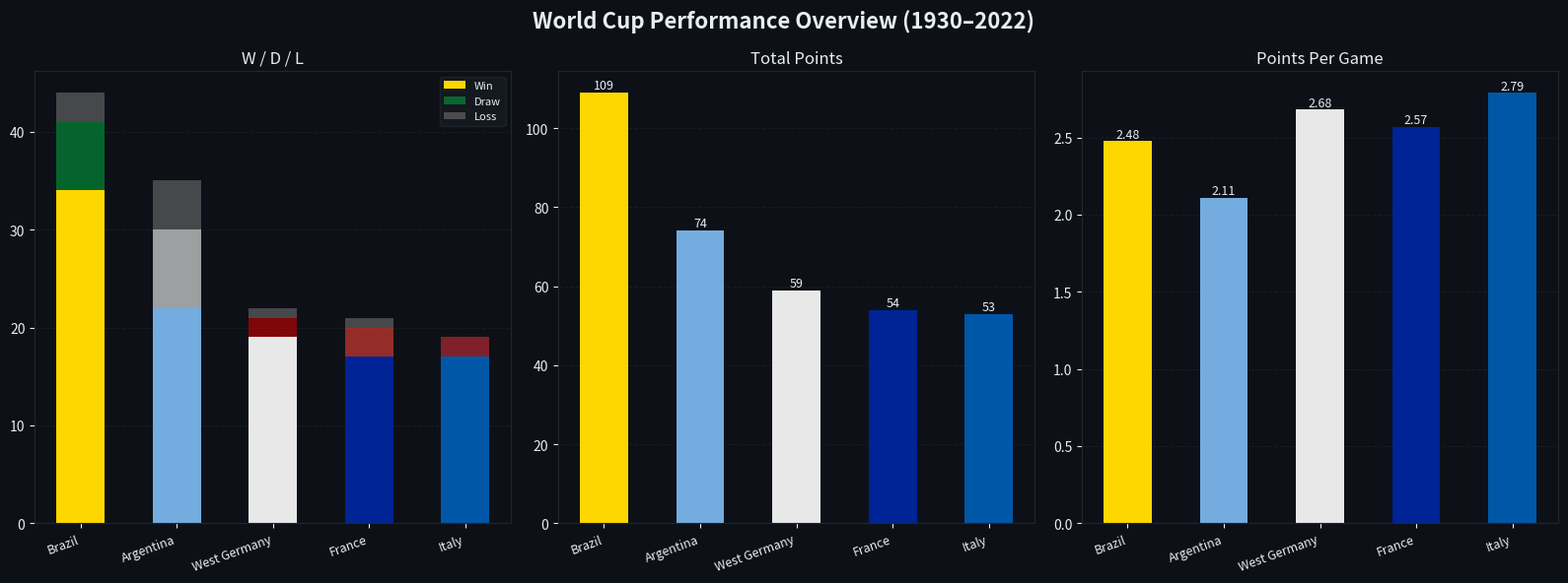
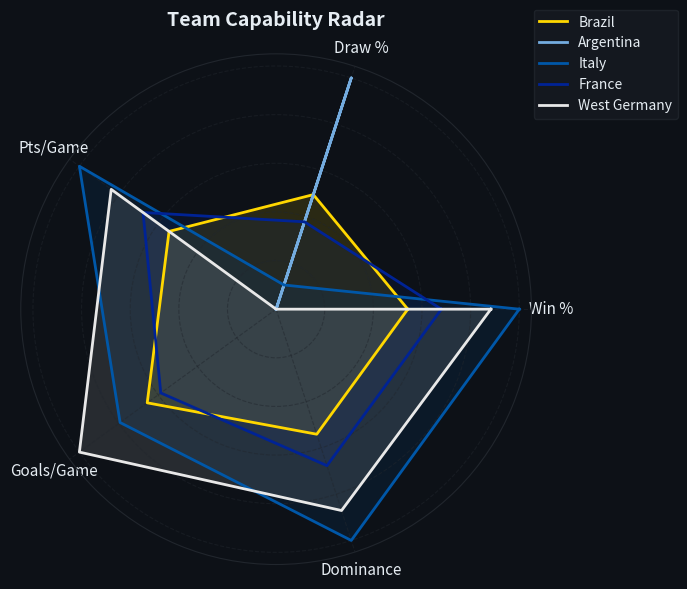
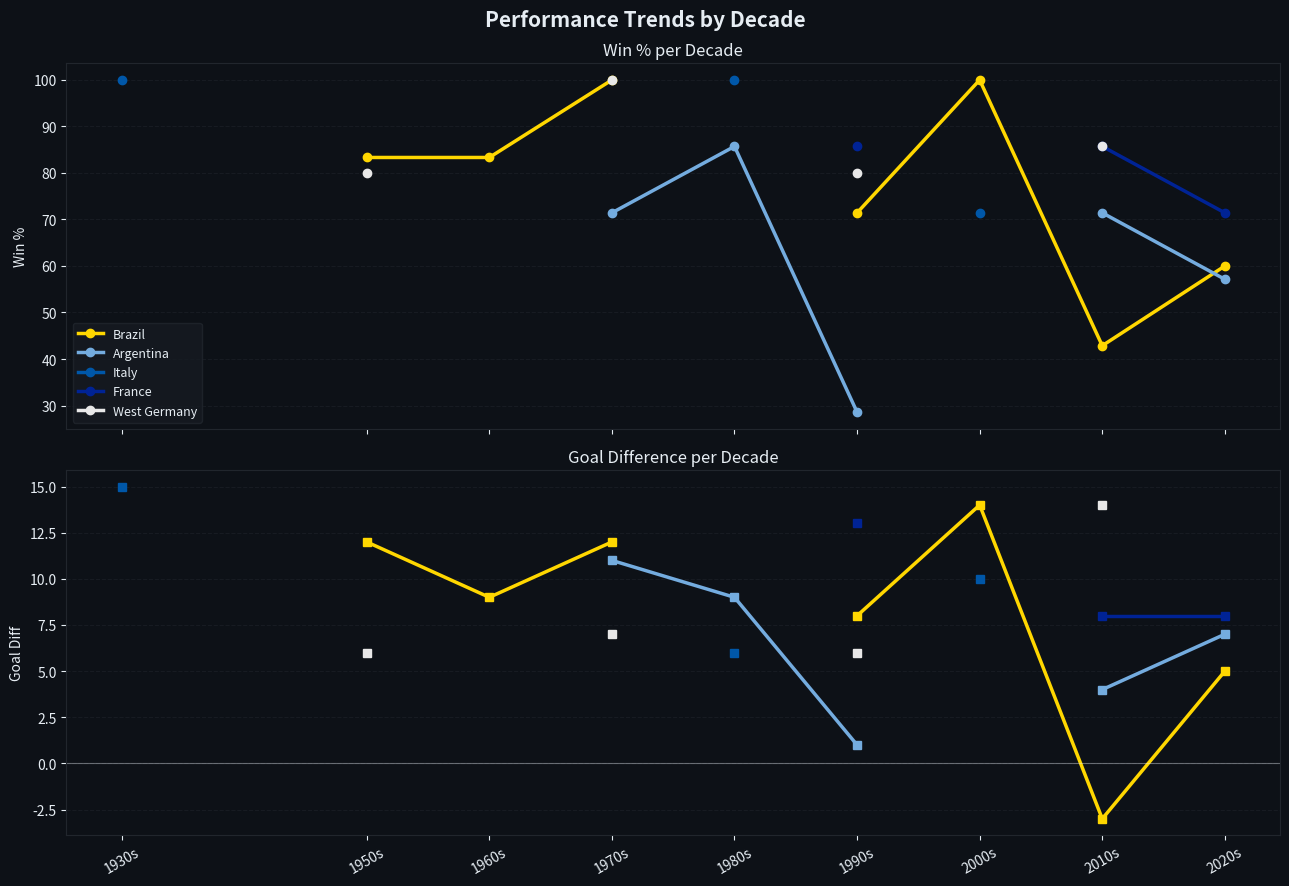
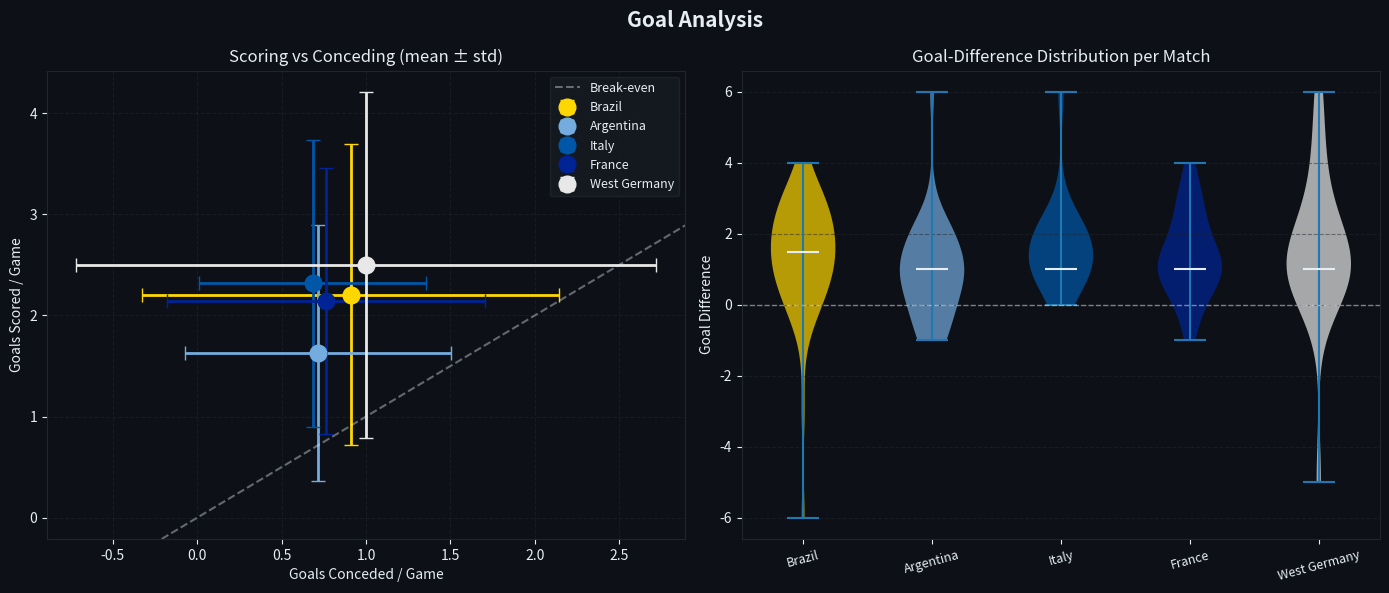
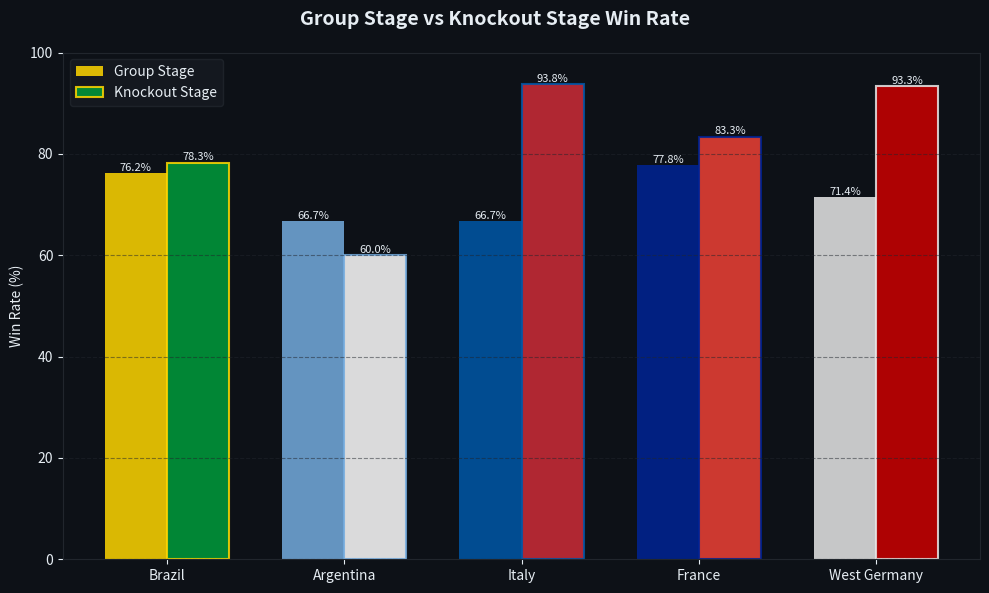
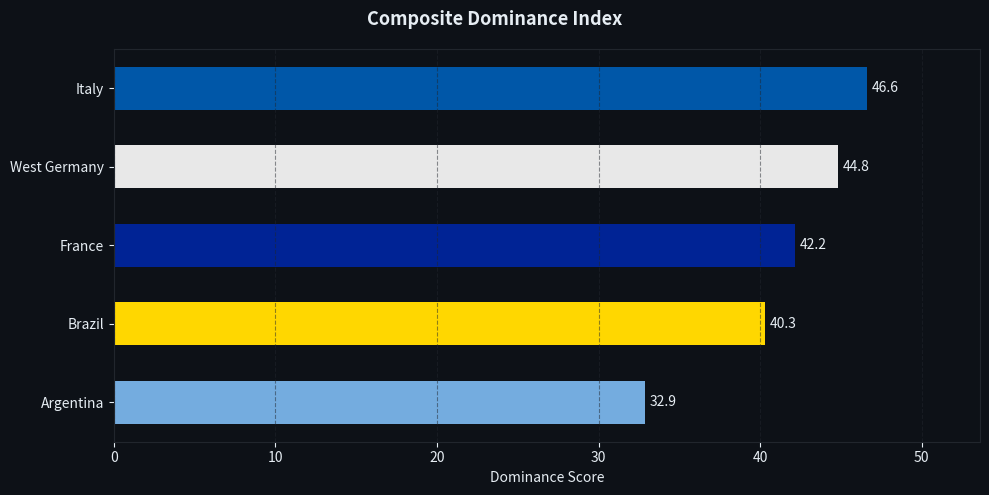

Generate these figures, in order, with matplotlib:
import numpy as np
import pandas as pd
import matplotlib.pyplot as plt
import matplotlib.patches as mpatches
import warnings

warnings.filterwarnings("ignore")

# ── Consistent dark theme
BG, FG, GRID = "#0D1117", "#E6EDF3", "#21262D"
plt.rcParams.update({
    "figure.facecolor": BG, "axes.facecolor": BG,
    "axes.edgecolor": GRID, "axes.labelcolor": FG,
    "axes.titlecolor": FG, "xtick.color": FG, "ytick.color": FG,
    "text.color": FG, "grid.color": GRID, "grid.linestyle": "--",
    "grid.alpha": 0.5, "legend.facecolor": "#161B22", "legend.edgecolor": GRID,
})

TEAM_COLORS = {
    "Brazil": "#FFD700", "Argentina": "#74ACDF",
    "Italy": "#0057A8", "France": "#002395", "West Germany": "#E8E8E8",
}
ACCENT = {
    "Brazil": "#009C3B", "Argentina": "#FFFFFF",
    "Italy": "#CE2B37", "France": "#EF4135", "West Germany": "#CC0000",
}
TEAMS = list(TEAM_COLORS.keys())
print("✅ Setup complete.")

RAW_MATCHES = [
    # format: (team, year, opponent, gf, ga, stage)
    # ── Brazil ──────────────────────────────────────────────────────
    ("Brazil", 1958, "Austria",       3, 0, "Group"),
    ("Brazil", 1958, "England",       0, 0, "Group"),
    ("Brazil", 1958, "Soviet Union",  2, 0, "Group"),
    ("Brazil", 1958, "Wales",         1, 0, "QF"),
    ("Brazil", 1958, "France",        5, 2, "SF"),
    ("Brazil", 1958, "Sweden",        5, 2, "Final"),
    ("Brazil", 1962, "Mexico",        2, 0, "Group"),
    ("Brazil", 1962, "Czechoslovakia",0, 0, "Group"),
    ("Brazil", 1962, "Spain",         2, 1, "Group"),
    ("Brazil", 1962, "England",       3, 1, "QF"),
    ("Brazil", 1962, "Chile",         4, 2, "SF"),
    ("Brazil", 1962, "Czechoslovakia",3, 1, "Final"),
    ("Brazil", 1970, "Czechoslovakia",4, 1, "Group"),
    ("Brazil", 1970, "England",       1, 0, "Group"),
    ("Brazil", 1970, "Romania",       3, 2, "Group"),
    ("Brazil", 1970, "Peru",          4, 2, "QF"),
    ("Brazil", 1970, "Uruguay",       3, 1, "SF"),
    ("Brazil", 1970, "Italy",         4, 1, "Final"),
    ("Brazil", 1994, "Russia",        2, 0, "Group"),
    ("Brazil", 1994, "Cameroon",      3, 0, "Group"),
    ("Brazil", 1994, "Sweden",        1, 1, "Group"),
    ("Brazil", 1994, "United States", 1, 0, "R2"),
    ("Brazil", 1994, "Netherlands",   3, 2, "QF"),
    ("Brazil", 1994, "Sweden",        1, 0, "SF"),
    ("Brazil", 1994, "Italy",         0, 0, "Final"),
    ("Brazil", 2002, "Turkey",        2, 1, "Group"),
    ("Brazil", 2002, "China",         4, 0, "Group"),
    ("Brazil", 2002, "Costa Rica",    5, 2, "Group"),
    ("Brazil", 2002, "Belgium",       2, 0, "R2"),
    ("Brazil", 2002, "England",       2, 1, "QF"),
    ("Brazil", 2002, "Turkey",        1, 0, "SF"),
    ("Brazil", 2002, "Germany",       2, 0, "Final"),
    ("Brazil", 2014, "Croatia",       3, 1, "Group"),
    ("Brazil", 2014, "Mexico",        0, 0, "Group"),
    ("Brazil", 2014, "Cameroon",      4, 1, "Group"),
    ("Brazil", 2014, "Chile",         1, 1, "R2"),
    ("Brazil", 2014, "Colombia",      2, 1, "QF"),
    ("Brazil", 2014, "Germany",       1, 7, "SF"),
    ("Brazil", 2014, "Netherlands",   0, 3, "3rd"),
    ("Brazil", 2022, "Serbia",        2, 0, "Group"),
    ("Brazil", 2022, "Switzerland",   1, 0, "Group"),
    ("Brazil", 2022, "Cameroon",      0, 1, "Group"),
    ("Brazil", 2022, "South Korea",   4, 1, "R2"),
    ("Brazil", 2022, "Croatia",       1, 1, "QF"),
    # ── Argentina ───────────────────────────────────────────────────
    ("Argentina", 1978, "Hungary",     2, 1, "Group"),
    ("Argentina", 1978, "France",      2, 1, "Group"),
    ("Argentina", 1978, "Italy",       0, 1, "Group"),
    ("Argentina", 1978, "Poland",      2, 0, "Group2"),
    ("Argentina", 1978, "Brazil",      0, 0, "Group2"),
    ("Argentina", 1978, "Peru",        6, 0, "Group2"),
    ("Argentina", 1978, "Netherlands", 3, 1, "Final"),
    ("Argentina", 1986, "South Korea", 3, 1, "Group"),
    ("Argentina", 1986, "Italy",       1, 1, "Group"),
    ("Argentina", 1986, "Bulgaria",    2, 0, "Group"),
    ("Argentina", 1986, "Uruguay",     1, 0, "R2"),
    ("Argentina", 1986, "England",     2, 1, "QF"),
    ("Argentina", 1986, "Belgium",     2, 0, "SF"),
    ("Argentina", 1986, "West Germany",3, 2, "Final"),
    ("Argentina", 1990, "Cameroon",    0, 1, "Group"),
    ("Argentina", 1990, "Soviet Union",2, 0, "Group"),
    ("Argentina", 1990, "Romania",     1, 1, "Group"),
    ("Argentina", 1990, "Brazil",      1, 0, "R2"),
    ("Argentina", 1990, "Yugoslavia",  0, 0, "QF"),
    ("Argentina", 1990, "Italy",       1, 1, "SF"),
    ("Argentina", 1990, "West Germany",0, 1, "Final"),
    ("Argentina", 2014, "Bosnia",      2, 1, "Group"),
    ("Argentina", 2014, "Iran",        1, 0, "Group"),
    ("Argentina", 2014, "Nigeria",     3, 2, "Group"),
    ("Argentina", 2014, "Switzerland", 1, 0, "R2"),
    ("Argentina", 2014, "Belgium",     1, 0, "QF"),
    ("Argentina", 2014, "Netherlands", 0, 0, "SF"),
    ("Argentina", 2014, "Germany",     0, 1, "Final"),
    ("Argentina", 2022, "Saudi Arabia",1, 2, "Group"),
    ("Argentina", 2022, "Mexico",      2, 0, "Group"),
    ("Argentina", 2022, "Poland",      2, 0, "Group"),
    ("Argentina", 2022, "Australia",   2, 1, "R2"),
    ("Argentina", 2022, "Netherlands", 2, 2, "QF"),
    ("Argentina", 2022, "Croatia",     3, 0, "SF"),
    ("Argentina", 2022, "France",      3, 3, "Final"),
    # ── Italy ────────────────────────────────────────────────────────
    ("Italy", 1934, "United States",  7, 1, "R1"),
    ("Italy", 1934, "Spain",          1, 0, "QF_replay"),
    ("Italy", 1934, "Austria",        1, 0, "SF"),
    ("Italy", 1934, "Czechoslovakia", 2, 1, "Final"),
    ("Italy", 1938, "Norway",         2, 1, "R1"),
    ("Italy", 1938, "France",         3, 1, "QF"),
    ("Italy", 1938, "Brazil",         2, 1, "SF"),
    ("Italy", 1938, "Hungary",        4, 2, "Final"),
    ("Italy", 1982, "Argentina",      2, 1, "Group2"),
    ("Italy", 1982, "Brazil",         3, 2, "Group2"),
    ("Italy", 1982, "Poland",         2, 0, "SF"),
    ("Italy", 1982, "West Germany",   3, 1, "Final"),
    ("Italy", 2006, "Ghana",          2, 0, "Group"),
    ("Italy", 2006, "United States",  1, 1, "Group"),
    ("Italy", 2006, "Czech Republic", 2, 0, "Group"),
    ("Italy", 2006, "Australia",      1, 0, "R2"),
    ("Italy", 2006, "Ukraine",        3, 0, "QF"),
    ("Italy", 2006, "Germany",        2, 0, "SF"),
    ("Italy", 2006, "France",         1, 1, "Final"),
    # ── France ───────────────────────────────────────────────────────
    ("France", 1998, "South Africa",  3, 0, "Group"),
    ("France", 1998, "Saudi Arabia",  4, 0, "Group"),
    ("France", 1998, "Denmark",       2, 1, "Group"),
    ("France", 1998, "Paraguay",      1, 0, "R2"),
    ("France", 1998, "Italy",         0, 0, "QF"),
    ("France", 1998, "Croatia",       2, 1, "SF"),
    ("France", 1998, "Brazil",        3, 0, "Final"),
    ("France", 2018, "Australia",     2, 1, "Group"),
    ("France", 2018, "Peru",          1, 0, "Group"),
    ("France", 2018, "Denmark",       0, 0, "Group"),
    ("France", 2018, "Argentina",     4, 3, "R2"),
    ("France", 2018, "Uruguay",       2, 0, "QF"),
    ("France", 2018, "Belgium",       1, 0, "SF"),
    ("France", 2018, "Croatia",       4, 2, "Final"),
    ("France", 2022, "Australia",     4, 1, "Group"),
    ("France", 2022, "Denmark",       2, 1, "Group"),
    ("France", 2022, "Tunisia",       0, 1, "Group"),
    ("France", 2022, "Poland",        3, 1, "R2"),
    ("France", 2022, "England",       2, 1, "QF"),
    ("France", 2022, "Morocco",       2, 0, "SF"),
    ("France", 2022, "Argentina",     3, 3, "Final"),
    # ── West Germany ─────────────────────────────────────────────────
    ("West Germany", 1954, "Turkey",      4, 1, "Group"),
    ("West Germany", 1954, "Hungary",     3, 8, "Group"),
    ("West Germany", 1954, "Yugoslavia",  2, 0, "QF"),
    ("West Germany", 1954, "Austria",     6, 1, "SF"),
    ("West Germany", 1954, "Hungary",     3, 2, "Final"),
    ("West Germany", 1974, "Chile",       1, 0, "Group"),
    ("West Germany", 1974, "Yugoslavia",  2, 0, "Group2"),
    ("West Germany", 1974, "Sweden",      4, 2, "Group2"),
    ("West Germany", 1974, "Poland",      1, 0, "Group2"),
    ("West Germany", 1974, "Netherlands", 2, 1, "Final"),
    ("West Germany", 1990, "Yugoslavia",  4, 1, "Group"),
    ("West Germany", 1990, "Netherlands", 2, 1, "R2"),
    ("West Germany", 1990, "Czechoslovakia",1,0,"QF"),
    ("West Germany", 1990, "England",     1, 1, "SF"),
    ("West Germany", 1990, "Argentina",   1, 0, "Final"),
    ("West Germany", 2014, "Portugal",    4, 0, "Group"),
    ("West Germany", 2014, "Ghana",       2, 2, "Group"),
    ("West Germany", 2014, "United States",1,0,"Group"),
    ("West Germany", 2014, "Algeria",     2, 1, "R2"),
    ("West Germany", 2014, "France",      1, 0, "QF"),
    ("West Germany", 2014, "Brazil",      7, 1, "SF"),
    ("West Germany", 2014, "Argentina",   1, 0, "Final"),
]

COLUMNS = ["team", "year", "opponent", "gf", "ga", "stage"]
print(f"✅ Loaded {len(RAW_MATCHES)} match records")

df = pd.DataFrame(RAW_MATCHES, columns=COLUMNS)

df["result"]     = np.where(df["gf"] > df["ga"], "W",
                   np.where(df["gf"] < df["ga"], "L", "D"))
df["points"]     = df["result"].map({"W": 3, "D": 1, "L": 0})
df["goal_diff"]  = df["gf"] - df["ga"]
df["decade"]     = (df["year"] // 10) * 10
df["is_knockout"]= df["stage"].isin(
    ["R1", "R2", "QF", "QF_replay", "SF", "Final", "3rd", "Group2", "Playoff"]
)

print(f"Shape: {df.shape}")
print(f"Teams: {df['team'].unique()}")
print(f"Years: {sorted(df['year'].unique())}\n")
df.head(8)

grp = df.groupby("team")

summary = pd.DataFrame({
    "GP":  grp["result"].count(),
    "W":   grp["result"].apply(lambda x: (x == "W").sum()),
    "D":   grp["result"].apply(lambda x: (x == "D").sum()),
    "L":   grp["result"].apply(lambda x: (x == "L").sum()),
    "GF":  grp["gf"].sum(),
    "GA":  grp["ga"].sum(),
    "Pts": grp["points"].sum(),
    "GD":  grp["goal_diff"].sum(),
    "WCs": grp["year"].nunique(),
})
summary["W%"]   = (summary["W"] / summary["GP"] * 100).round(2)
summary["D%"]   = (summary["D"] / summary["GP"] * 100).round(2)
summary["L%"]   = (summary["L"] / summary["GP"] * 100).round(2)
summary["PPG"]  = (summary["Pts"] / summary["GP"]).round(2)
summary["GF/G"] = (summary["GF"] / summary["GP"]).round(2)
summary["GA/G"] = (summary["GA"] / summary["GP"]).round(2)
summary["Dominance"] = (
    summary["W%"] * 0.40 +
    summary["PPG"] * 10 * 0.30 +
    (summary["GD"] / summary["GP"]) * 5 * 0.30
).round(2)

summary = summary.sort_values("Pts", ascending=False)
summary[["GP","W","D","L","GF","GA","GD","Pts","W%","PPG","Dominance"]]

fig, axes = plt.subplots(1, 3, figsize=(16, 6))
fig.suptitle("World Cup Performance Overview (1930–2022)", fontsize=16, weight="bold")

teams = summary.index.tolist()
x = np.arange(len(teams)); w = 0.5
c = [TEAM_COLORS[t] for t in teams]
ac = [ACCENT[t] for t in teams]

# W/D/L stacked
ax = axes[0]
ax.bar(x, summary["W"], width=w, color=c, label="Win")
ax.bar(x, summary["D"], width=w, bottom=summary["W"], color=ac, alpha=0.6, label="Draw")
ax.bar(x, summary["L"], width=w, bottom=summary["W"]+summary["D"], color="gray", alpha=0.5, label="Loss")
ax.set_xticks(x); ax.set_xticklabels(teams, rotation=20, ha="right", fontsize=9)
ax.set_title("W / D / L"); ax.legend(fontsize=8); ax.yaxis.grid(True); ax.set_axisbelow(True)

# Total points
ax = axes[1]
bars = ax.bar(x, summary["Pts"], width=w, color=c)
for b, v in zip(bars, summary["Pts"]):
    ax.text(b.get_x()+b.get_width()/2, b.get_height()+1, str(int(v)), ha="center", fontsize=9)
ax.set_xticks(x); ax.set_xticklabels(teams, rotation=20, ha="right", fontsize=9)
ax.set_title("Total Points"); ax.yaxis.grid(True); ax.set_axisbelow(True)

# PPG
ax = axes[2]
bars = ax.bar(x, summary["PPG"], width=w, color=c)
for b, v in zip(bars, summary["PPG"]):
    ax.text(b.get_x()+b.get_width()/2, b.get_height()+0.02, f"{v:.2f}", ha="center", fontsize=9)
ax.set_xticks(x); ax.set_xticklabels(teams, rotation=20, ha="right", fontsize=9)
ax.set_title("Points Per Game"); ax.yaxis.grid(True); ax.set_axisbelow(True)

plt.tight_layout()
plt.show()

metrics = ["W%", "D%", "PPG", "GF/G", "Dominance"]
labels  = ["Win %", "Draw %", "Pts/Game", "Goals/Game", "Dominance"]
N = len(metrics)

normed = summary[metrics].copy()
for col in metrics:
    mn, mx = normed[col].min(), normed[col].max()
    normed[col] = (normed[col] - mn) / (mx - mn) if mx > mn else 0.5

angles = np.linspace(0, 2*np.pi, N, endpoint=False).tolist() + [0]

fig, ax = plt.subplots(figsize=(7, 7), subplot_kw={"polar": True})
fig.patch.set_facecolor(BG); ax.set_facecolor(BG)

for team in TEAMS:
    vals = normed.loc[team, metrics].tolist() + [normed.loc[team, metrics[0]]]
    ax.plot(angles, vals, lw=2, color=TEAM_COLORS[team], label=team)
    ax.fill(angles, vals, alpha=0.12, color=TEAM_COLORS[team])

ax.set_xticks(angles[:-1]); ax.set_xticklabels(labels, size=11, color=FG)
ax.set_yticklabels([]); ax.spines["polar"].set_color(GRID)
ax.set_title("Team Capability Radar", size=14, weight="bold", pad=20)
ax.legend(loc="upper right", bbox_to_anchor=(1.3, 1.1), fontsize=10)
plt.tight_layout(); plt.show()

trends_grp = df.groupby(["team", "decade"])
trends = pd.DataFrame({
    "GP":  trends_grp["result"].count(),
    "W":   trends_grp["result"].apply(lambda x: (x == "W").sum()),
    "GD":  trends_grp["goal_diff"].sum(),
}).reset_index()
trends["W%"] = (trends["W"] / trends["GP"] * 100).round(2)

decades = sorted(trends["decade"].unique())
fig, (ax1, ax2) = plt.subplots(2, 1, figsize=(13, 9), sharex=True)
fig.suptitle("Performance Trends by Decade", fontsize=15, weight="bold")

for team in TEAMS:
    sub = trends[trends["team"]==team].set_index("decade").reindex(decades)
    ax1.plot(decades, sub["W%"], marker="o", color=TEAM_COLORS[team], lw=2.5, label=team, ms=6)
    ax2.plot(decades, sub["GD"], marker="s", color=TEAM_COLORS[team], lw=2.5, label=team, ms=6)

ax1.set_ylabel("Win %"); ax1.set_title("Win % per Decade"); ax1.yaxis.grid(True); ax1.legend(fontsize=9)
ax2.axhline(0, color=FG, lw=0.8, alpha=0.4)
ax2.set_ylabel("Goal Diff"); ax2.set_title("Goal Difference per Decade")
ax2.set_xticks(decades); ax2.set_xticklabels([f"{d}s" for d in decades], rotation=30)
ax2.yaxis.grid(True)

plt.tight_layout(); plt.show()

fig, axes = plt.subplots(1, 2, figsize=(14, 6))
fig.suptitle("Goal Analysis", fontsize=15, weight="bold")

ax = axes[0]
for team in TEAMS:
    sub = df[df["team"]==team]
    ax.errorbar(sub["ga"].mean(), sub["gf"].mean(),
                xerr=sub["ga"].std(), yerr=sub["gf"].std(),
                fmt="o", color=TEAM_COLORS[team], ms=12, capsize=5, label=team, lw=2)
ax.axline((0,0), slope=1, color=FG, ls="--", alpha=0.4, label="Break-even")
ax.set_xlabel("Goals Conceded / Game"); ax.set_ylabel("Goals Scored / Game")
ax.set_title("Scoring vs Conceding (mean ± std)"); ax.legend(fontsize=9); ax.grid(True)

ax = axes[1]
data_gd = [df[df["team"]==t]["goal_diff"].values for t in TEAMS]
parts = ax.violinplot(data_gd, positions=range(len(TEAMS)), showmedians=True)
for pc, team in zip(parts["bodies"], TEAMS):
    pc.set_facecolor(TEAM_COLORS[team]); pc.set_alpha(0.7)
parts["cmedians"].set_color(FG)
ax.axhline(0, color=FG, lw=1, alpha=0.5, ls="--")
ax.set_xticks(range(len(TEAMS))); ax.set_xticklabels(TEAMS, rotation=15, fontsize=9)
ax.set_title("Goal-Difference Distribution per Match")
ax.set_ylabel("Goal Difference"); ax.yaxis.grid(True)

plt.tight_layout(); plt.show()

fig, ax = plt.subplots(figsize=(10, 6))
fig.suptitle("Group Stage vs Knockout Stage Win Rate", fontsize=14, weight="bold")

x = np.arange(len(TEAMS)); w = 0.35
gwr, kwr = [], []
for team in TEAMS:
    sub = df[df["team"]==team]
    g  = sub[~sub["is_knockout"]]
    ko = sub[sub["is_knockout"]]
    gwr.append((g["result"]=="W").mean()*100 if len(g) else 0)
    kwr.append((ko["result"]=="W").mean()*100 if len(ko) else 0)

b1 = ax.bar(x-w/2, gwr, width=w, label="Group Stage", color=[TEAM_COLORS[t] for t in TEAMS], alpha=0.85)
b2 = ax.bar(x+w/2, kwr, width=w, label="Knockout Stage",
            color=[ACCENT[t] for t in TEAMS], alpha=0.85,
            edgecolor=[TEAM_COLORS[t] for t in TEAMS], lw=1.5)

for bars in [b1, b2]:
    for bar in bars:
        h = bar.get_height()
        ax.text(bar.get_x()+bar.get_width()/2, h+0.5, f"{h:.1f}%", ha="center", fontsize=8)

ax.set_xticks(x); ax.set_xticklabels(TEAMS, fontsize=10)
ax.set_ylabel("Win Rate (%)"); ax.set_ylim(0, 100)
ax.yaxis.grid(True); ax.legend(fontsize=10)
plt.tight_layout(); plt.show()

fig, ax = plt.subplots(figsize=(10, 5))
fig.suptitle("Composite Dominance Index", fontsize=13, weight="bold")

ranked = summary.sort_values("Dominance")
colors = [TEAM_COLORS[t] for t in ranked.index]
bars = ax.barh(ranked.index, ranked["Dominance"], color=colors, height=0.55)
for bar, val in zip(bars, ranked["Dominance"]):
    ax.text(bar.get_width()+0.3, bar.get_y()+bar.get_height()/2,
            f"{val:.1f}", va="center", fontsize=10)
ax.set_xlabel("Dominance Score"); ax.xaxis.grid(True)
ax.set_xlim(0, ranked["Dominance"].max()*1.15)
plt.tight_layout(); plt.show()
